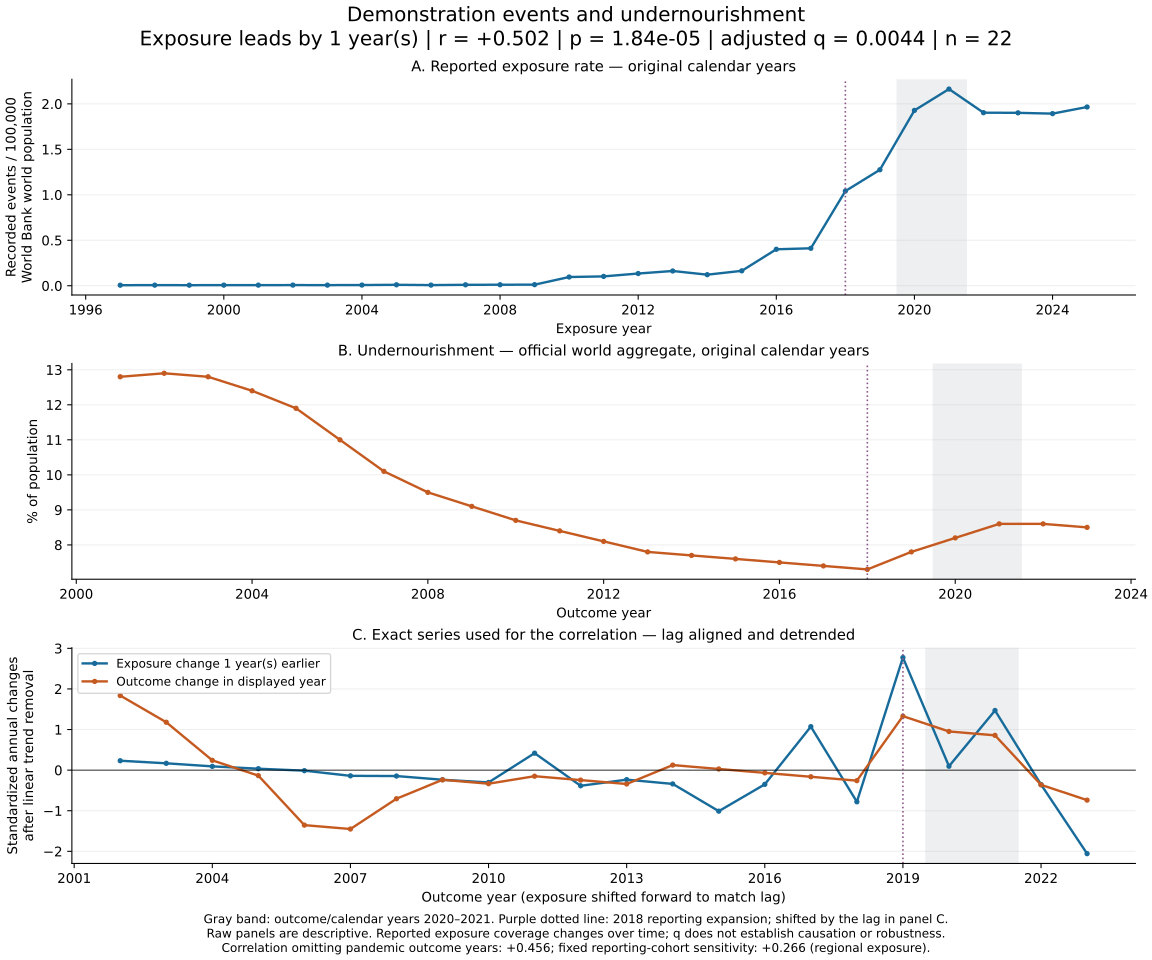

Source data for this figure (header and first rows):
outcome_year_date, reported_events, events_per_100k_world_population, outcome_level, outcome_change, exposure_change_at_response_year, exposure_change_detrended_standardized, outcome_change_detrended_standardized, aligned_exposure_year
1997-01-01, 348, 0.00589, , , , , , 1996
1998-01-01, 390, 0.006507, , , , , , 1997
1999-01-01, 363, 0.005972, , , 0.06129, , , 1998
2000-01-01, 403, 0.006541, , , -0.05312, , , 1999
2001-01-01, 407, 0.006517, 12.8, , 0.05648, , , 2000
2002-01-01, 441, 0.00697, 12.9, 0.1, -0.002295, 0.2313, 1.837, 2001
2003-01-01, 428, 0.006678, 12.8, -0.1, 0.04494, 0.168, 1.179, 2002
2004-01-01, 483, 0.00744, 12.4, -0.4, -0.02902, 0.09256, 0.241, 2003
2005-01-01, 668, 0.01016, 11.9, -0.5, 0.07564, 0.03501, -0.1357, 2004
2006-01-01, 462, 0.006937, 11.0, -0.9, 0.2696, -0.01359, -1.355, 2005
2007-01-01, 677, 0.01004, 10.1, -0.9, -0.3194, -0.1407, -1.451, 2006
2008-01-01, 740, 0.01083, 9.5, -0.6, 0.3075, -0.1459, -0.7044, 2007
2009-01-01, 817, 0.01181, 9.1, -0.4, 0.07877, -0.2369, -0.2387, 2008
2010-01-01, 6698, 0.09567, 8.7, -0.4, 0.09675, -0.3031, -0.3346, 2009
2011-01-01, 7270, 0.1026, 8.4, -0.3, 7.963, 0.4179, -0.1497, 2010
2012-01-01, 9621, 0.1341, 8.1, -0.3, 0.6289, -0.3858, -0.2456, 2011
2013-01-01, 11780, 0.1621, 7.8, -0.3, 2.815, -0.2346, -0.3416, 2012
2014-01-01, 8928, 0.1214, 7.7, -0.1, 2.445, -0.3397, 0.1242, 2013
2015-01-01, 12178, 0.1637, 7.6, -0.1, -3.567, -1.011, 0.02823, 2014
2016-01-01, 30172, 0.4008, 7.5, -0.1, 3.698, -0.3501, -0.06771, 2015
2017-01-01, 31332, 0.4115, 7.4, -0.1, 18.55, 1.071, -0.1636, 2016
2018-01-01, 80120, 1.041, 7.3, -0.1, 0.7632, -0.7807, -0.2596, 2017
2019-01-01, 99167, 1.275, 7.8, 0.5, 36.88, 2.774, 1.329, 2018
2020-01-01, 151404, 1.928, 8.2, 0.4, 10.86, 0.09579, 0.9527, 2019
2021-01-01, 171271, 2.163, 8.6, 0.4, 25.22, 1.469, 0.8568, 2020
2022-01-01, 152002, 1.903, 8.6, 0.0, 7.716, -0.3553, -0.3625, 2021
2023-01-01, 153284, 1.901, 8.5, -0.1, -8.575, -2.058, -0.7393, 2022
2024-01-01, 154057, 1.892, , , -0.0569, , , 2023
2025-01-01, 161461, 1.965, , , -0.3008, , , 2024
